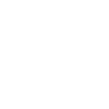
t = 0.00 s
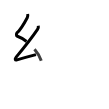
t = 2.75 s
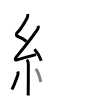
t = 5.50 s
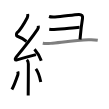
t = 8.50 s
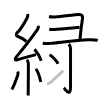
t = 11.25 s
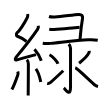
t = 14.00 s

The animated SVG that drew these frames (rendered in a browser with its animation timeline set to each time). Animation: 14 SMIL elements (animate=14); one cycle of 14.00 s.

<svg width="109px" height="109px" viewBox="0 0 px 109px" xmlns="http://www.w3.org/2000/svg" xmlns:xlink="http://www.w3.org/1999/xlink" xml:space="preserve" version="1.1"  baseProfile="full">
<path d="M27.65,14c0.31,1.21,0.26,2.45-0.41,3.69c-2.49,4.68-7.21,12.46-10.32,15.29c-0.64,0.58-0.62,2.81,0,3.04c3.26,1.21,6.84,3.24,9.64,5.47" style="fill:none;stroke:black;stroke-width:3;opacity:0">
  <animate attributeType="CSS" attributeName="opacity" from="0" to="1" begin="0s" dur="1s" repeatCount="0" fill="freeze" />
</path>
<path d="M38.28,25.69c0.22,1.06-0.05,2.67-0.75,3.69c-5.78,8.49-13.16,17.87-21.38,27.73c-1.61,1.93-1.03,3.26,0.82,2.72c5.72-1.69,12.53-3.58,18.98-5.24" style="fill:none;stroke:black;stroke-width:3;opacity:0">
  <animate attributeType="CSS" attributeName="opacity" from="0" to="1" begin="1s" dur="1s" repeatCount="0" fill="freeze" />
</path>
<path d="M34.5,49.25c2.5,2.88,5,6.41,6.75,11.5" style="fill:none;stroke:black;stroke-width:3;opacity:0">
  <animate attributeType="CSS" attributeName="opacity" from="0" to="1" begin="2s" dur="1s" repeatCount="0" fill="freeze" />
</path>
<path d="M26.83,59.76c1.08,1.08,1.53,2.48,1.53,4.28c0,8.03-0.1,19.06-0.14,26.34c-0.01,2.1-0.02,3.86-0.02,5.12" style="fill:none;stroke:black;stroke-width:3;opacity:0">
  <animate attributeType="CSS" attributeName="opacity" from="0" to="1" begin="3s" dur="1s" repeatCount="0" fill="freeze" />
</path>
<path d="M17.75,71.5c0.37,1.12,0.44,2.27,0.14,3.16c-1.76,5.09-4.08,11.42-6.01,14.84" style="fill:none;stroke:black;stroke-width:3;opacity:0">
  <animate attributeType="CSS" attributeName="opacity" from="0" to="1" begin="4s" dur="1s" repeatCount="0" fill="freeze" />
</path>
<path d="M35.88,68.88c2.44,3.1,4.31,10.31,4.88,13.12" style="fill:none;stroke:black;stroke-width:3;opacity:0">
  <animate attributeType="CSS" attributeName="opacity" from="0" to="1" begin="5s" dur="1s" repeatCount="0" fill="freeze" />
</path>
<path d="M49,16.5c2.25,0.75,3.7,0.65,6,0.5c7.5-0.5,18.75-2.25,23.75-2.5c3.25-0.16,4.17,1.49,3.75,4c-1.25,7.5-2,15.12-2.5,21" style="fill:none;stroke:black;stroke-width:3;opacity:0">
  <animate attributeType="CSS" attributeName="opacity" from="0" to="1" begin="6s" dur="1s" repeatCount="0" fill="freeze" />
</path>
<path d="M49.25,29.3c2,0.32,3.29,0.35,4.84,0.25c9.91-0.67,18.16-1.8,25.51-2.32" style="fill:none;stroke:black;stroke-width:3;opacity:0">
  <animate attributeType="CSS" attributeName="opacity" from="0" to="1" begin="7s" dur="1s" repeatCount="0" fill="freeze" />
</path>
<path d="M42.75,43.25c2.5,0.5,5.48,0.38,8,0.13c10.5-1.01,25.88-3,37.62-3.56c3.07-0.15,6.33-0.08,9.38,0.43" style="fill:none;stroke:black;stroke-width:3;opacity:0">
  <animate attributeType="CSS" attributeName="opacity" from="0" to="1" begin="8s" dur="1s" repeatCount="0" fill="freeze" />
</path>
<path d="M68.77,44.08c1.2,1.2,1.76,2.42,1.76,4.27c0,14.56-0.01,33.66-0.01,38.62c0,10.78-5.21,2.25-6.71,1" style="fill:none;stroke:black;stroke-width:3;opacity:0">
  <animate attributeType="CSS" attributeName="opacity" from="0" to="1" begin="9s" dur="1s" repeatCount="0" fill="freeze" />
</path>
<path d="M49.5,54.75c3,1.59,7.75,6.53,8.5,9" style="fill:none;stroke:black;stroke-width:3;opacity:0">
  <animate attributeType="CSS" attributeName="opacity" from="0" to="1" begin="10s" dur="1s" repeatCount="0" fill="freeze" />
</path>
<path d="M47.25,83.26c1.25,0.37,2.36-0.12,3.39-0.97c0.99-0.82,8.43-7.6,12.61-11.53" style="fill:none;stroke:black;stroke-width:3;opacity:0">
  <animate attributeType="CSS" attributeName="opacity" from="0" to="1" begin="11s" dur="1s" repeatCount="0" fill="freeze" />
</path>
<path d="M89.25,50.88c0.09,0.72-0.04,1.4-0.39,2.04c-1.14,2.46-4.38,6.01-9.8,10.3" style="fill:none;stroke:black;stroke-width:3;opacity:0">
  <animate attributeType="CSS" attributeName="opacity" from="0" to="1" begin="12s" dur="1s" repeatCount="0" fill="freeze" />
</path>
<path d="M75.25,67.75c2.5,0.75,16.28,14.75,19.57,17.28c1.11,0.86,2.07,1.23,3.18,1.47" style="fill:none;stroke:black;stroke-width:3;opacity:0">
  <animate attributeType="CSS" attributeName="opacity" from="0" to="1" begin="13s" dur="1s" repeatCount="0" fill="freeze" />
</path>
</svg>
